Run: headless pygame with SDL's dummy video driver; simulated clock (each Clock.tick advances the game by its frame time, no real sleeping); random seed 0; keys injected as events and as key.get_pressed() state; mouse plan: one left click at the window centre at the start of phase 2, then a move to the lower-right quarter at the start of phase 3.
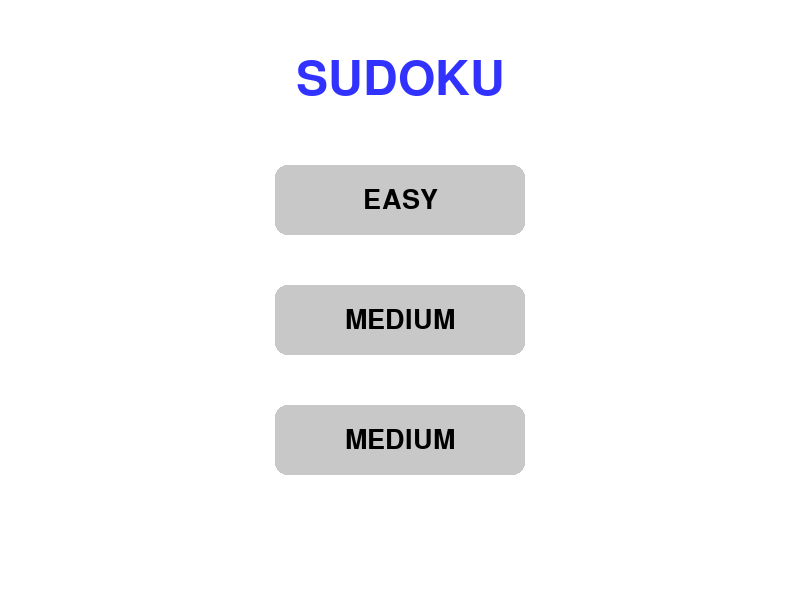
Frame 1 of 4 · flips 1–60 · no input
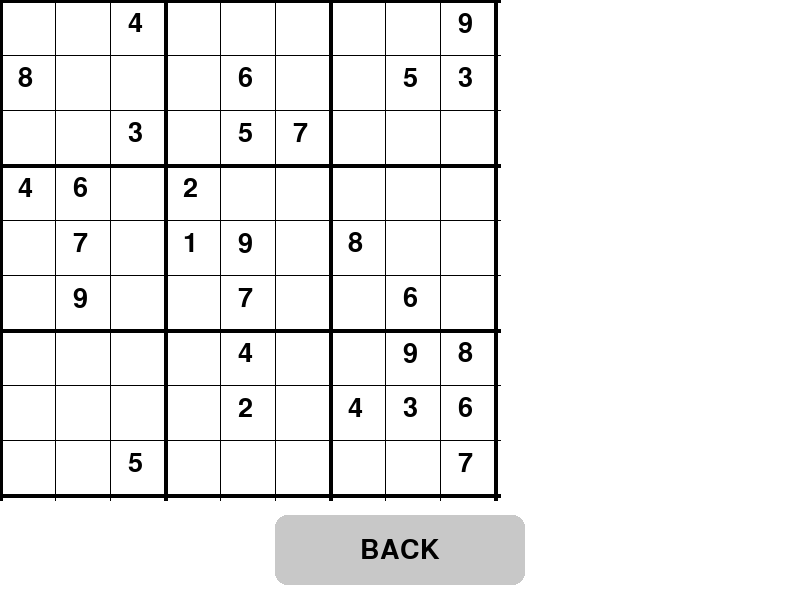
Frame 2 of 4 · flips 61–180 · clicked the window centre · tapped SPACE, RETURN · held RIGHT (→), D
Frame 3 of 4 · flips 181–300 · moved the mouse to the lower-right quarter · held DOWN (↓), S · screen unchanged from frame 2, image omitted
Frame 4 of 4 · flips 301–420 · held LEFT (←), A, UP (↑), W · screen unchanged from frame 3, image omitted

The pygame program that drew these frames:

import random
import pygame
import sys 

grid_easy1 = [
    [6,0,7,4,0,0,0,5,0],
    [0,3,0,0,0,1,0,2,8],
    [0,0,4,8,9,0,0,0,3],
    [0,0,0,0,5,6,2,3,9],
    [1,0,0,0,0,0,0,0,7],
    [3,5,9,2,4,0,0,0,0],
    [7,0,0,0,6,8,1,0,0],
    [5,9,0,7,0,0,0,8,0],
    [0,4,0,0,0,2,6,0,5]
]
grid_easy2 = [
    [3,1,0,0,0,0,0,0,9],
    [0,6,0,0,4,9,5,3,1],
    [4,0,9,0,0,3,7,6,0],
    [0,0,5,0,3,1,0,9,4],
    [8,0,2,0,7,6,3,0,0],
    [0,0,0,4,5,2,0,0,6],
    [0,0,0,0,8,0,1,0,0],
    [0,3,0,0,0,7,0,8,2],
    [0,0,1,0,9,4,0,0,0]
]
grid_easy3 = [
    [0,3,7,0,9,0,2,0,0],
    [6,0,0,0,7,8,5,3,9],
    [0,0,9,2,4,3,7,1,0],
    [0,0,0,0,3,9,8,0,1],
    [9,0,6,0,2,7,0,4,5],
    [4,8,0,0,5,0,0,7,0],
    [0,2,1,0,0,0,0,9,7],
    [0,9,0,7,0,0,0,0,0],
    [0,0,0,0,0,5,4,0,0]
]
grid_medium1 = [
    [0,0,7,3,0,1,9,0,0],
    [1,3,0,0,0,0,0,4,8],
    [9,0,0,0,6,0,0,0,5],
    [0,0,0,0,5,0,0,0,0],
    [2,0,3,0,0,0,8,0,9],
    [0,0,0,8,0,4,0,0,0],
    [0,0,0,6,0,3,0,0,0],
    [3,0,0,0,0,0,0,0,1],
    [8,0,0,7,1,9,0,0,3]
]
grid_medium2 = [
    [0,0,4,0,0,0,0,0,9],
    [8,0,0,0,6,0,0,5,3],
    [0,0,3,0,5,7,0,0,0],
    [4,6,0,2,0,0,0,0,0],
    [0,7,0,1,9,0,8,0,0],
    [0,9,0,0,7,0,0,6,0],
    [0,0,0,0,4,0,0,9,8],
    [0,0,0,0,2,0,4,3,6],
    [0,0,5,0,0,0,0,0,7]
]
grid_medium3 = [
    [3,6,0,0,0,7,0,0,4],
    [8,0,0,0,5,3,9,0,7],
    [0,9,2,0,0,8,0,6,0],
    [0,0,0,0,8,1,0,0,6],
    [0,0,0,0,7,6,0,3,0],
    [0,0,0,0,9,0,4,0,0],
    [0,0,0,0,6,0,1,5,0],
    [0,1,8,0,0,0,0,0,0],
    [4,0,0,2,0,0,0,0,9]
]
grid_hard1 = [
    [9,0,5,0,0,7,0,0,0],
    [0,3,0,0,2,8,0,7,0],
    [2,0,0,0,6,9,0,0,0],
    [1,0,0,0,0,0,0,5,0],
    [0,0,0,0,7,3,0,0,0],
    [0,8,0,1,0,0,4,0,3],
    [0,0,0,0,0,0,0,0,8],
    [0,0,0,9,0,0,0,6,5],
    [6,1,2,0,0,0,0,4,0]
]
grid_hard2 = [
    [9,1,0,6,0,5,0,0,0],
    [6,0,0,0,1,0,0,0,9],
    [0,0,0,0,0,8,2,0,0],
    [2,0,4,9,0,0,3,0,0],
    [5,0,0,0,0,7,0,6,0],
    [0,0,7,0,0,0,1,0,0],
    [0,3,0,5,0,0,6,0,0],
    [0,0,0,0,0,4,0,2,3],
    [8,0,0,0,0,0,0,0,0]
]
grid_hard3 = [
    [9,0,0,0,0,7,0,8,0],
    [0,0,1,0,5,0,0,7,0],
    [4,5,0,1,0,0,0,0,9],
    [0,0,0,0,3,0,9,0,0],
    [0,0,0,0,0,0,6,0,0],
    [0,0,0,0,9,2,5,0,0],
    [0,6,0,0,7,0,0,0,3],
    [2,0,9,0,8,0,0,5,0],
    [0,8,0,0,4,0,0,0,0]
]
class Buttons():
    def __init__(self, pos, width, height,text_input, font, base_color, hovering_color):

        self.x_pos = pos[0]
        self.y_pos = pos[1]

        self.width = width
        self.height = height

        self.font = font
        self.base_color = base_color
        self.hovering_color = hovering_color
        self.text_input = text_input
        self.current_color = self.base_color

        self.rect = pygame.Rect(self.x_pos - width // 2,self.y_pos - height // 2,width,height)

        self.text = self.font.render(self.text_input, True, (0, 0, 0))
        self.text_rect = self.text.get_rect(center=(self.x_pos, self.y_pos))

    # ORIGINAL METHOD
    def update(self, screen):
        pygame.draw.rect(screen, self.current_color,
                         self.rect, border_radius=12)
        screen.blit(self.text, self.text_rect)

    # ORIGINAL CLICK CHECK
    def Input(self, position):
        return self.rect.collidepoint(position)

    # ORIGINAL HOVER LOGIC
    def change_color(self, position):
        if self.rect.collidepoint(position):
            self.current_color = self.hovering_color
        else:
            self.current_color = self.base_color

    # ---- MINIMAL COMPATIBILITY (NOT CHANGING ORIGINAL STYLE) ----
    def draw(self, screen):
        self.update(screen)

    def check_hover(self, position):
        self.change_color(position)

    def clicked(self, position):
        return self.Input(position)
    
class Sudoku():
    def __init__(self):
        self.resolution = (800,600)
        self.screen = pygame.display.set_mode(self.resolution)
        self.white = (255,255,255)
        self.black = (0,0,0)
        self.blue = (50,50,255)
        self.gray = (200,200,200)
        self.green = (0,250,0)
        self.width = 500
        self.cell_size = self.width // 9
        self.display = "menu"
        self.selected = None
        self.current_grid = None
        self.editable_grid = None
        self.title_font = pygame.font.SysFont("arial", 70)
        self.font = pygame.font.SysFont("arial", 40)
        center = self.resolution[0] // 2
        self.easy = Buttons((center, 200), 250, 70, "EASY", self.font, self.gray, self.green)
        self.medium = Buttons((center,320),250,70, "MEDIUM", self.font, self.gray,self.green)
        self.hard = Buttons((center,440), 250,70, "MEDIUM", self.font, self.gray, self.green)
        self.back = Buttons((center,550),250,70,"BACK", self.font, self.gray, self.green)

    def get_grid(self,level):
        if level == "easy":
            grids_easy = [grid_easy1, grid_easy2, grid_easy3]
            idx = random.randrange(3) 
            current_grid = grids_easy[idx]
        elif level == "medium":
            grids_medium = [grid_medium1, grid_medium2, grid_medium3]
            idx = random.randrange(3)
            current_grid = grids_medium[idx]
        elif level == "hard":
            grids_hard = [grid_hard1, grid_hard2, grid_hard3]
            idx = random.randrange(3)
            current_grid = grids_hard[idx]
        return current_grid, [row[:] for row in current_grid]
        
    def play(self):
       self.screen.fill(self.white)
       if self.display == "menu":
           title = self.title_font.render("SUDOKU", True, self.blue)
           title_rect = title.get_rect(center=(self.resolution[0]//2,80))
           self.screen.blit(title,title_rect)
           for buttons in [self.easy,self.medium,self.hard]:
               buttons.draw(self.screen)
       elif self.display == "game":
            self.draw_grid()
            self.draw_numbers()
            self.draw_selection()
            self.back.draw(self.screen)

    def draw_grid(self):
        for i in range(10):
            if i % 3 == 0:
                thickness = 4
            else:
                thickness = 1
        
            pygame.draw.line(
                self.screen, 
                self.black, 
                (i* self.cell_size,0), 
                (i*self.cell_size, self.width),
                thickness
            )
            pygame.draw.line(
                self.screen, 
                self.black, 
                (0,i*self.cell_size), 
                (self.width, i * self.cell_size),
                thickness
            )

    def draw_numbers(self):
        for row in range(9):
            for col in range(9):
                number = self.editable_grid[row][col]

                if number != 0:
                    text = self.font.render(str(number), True, self.black)

                    x = col * self.cell_size + 18
                    y = row * self.cell_size + 10
                    self.screen.blit(text, (x,y))
    def draw_selection(self):
     if self.selected:
          row,col = self.selected
          pygame.draw.rect(self.screen,self.blue,(col*self.cell_size,row*self.cell_size,self.cell_size,self.cell_size),4)
    def valid(self,board,num,pos):
     row,col = pos

     for i in range(9):
          if board[row][i] == num and i != col:
               return False
     for i in range(9):
          if board[i][col] == num and i != row:
               return False 
     cell_y = row // 3
     cell_x = col // 3
     for i in range(cell_y*3,cell_y*3 +3):
          for j in range(cell_x*3, cell_x*3 +3):
               if board[i][j] == num and (i,j) != pos:
                    return False
     return True



def main():
    pygame.init()
    pygame.display.set_caption("Sudoku Puzzles")
    game = Sudoku()

    running = True  
    while running:
        mouse = pygame.mouse.get_pos()
        for event in pygame.event.get():
            if event.type == pygame.QUIT:
                running = False
            if game.display == "menu":
                if event.type == pygame.MOUSEBUTTONDOWN:
                    if game.easy.clicked(mouse):
                        game.current_grid,game.editable_grid = game.get_grid("easy")
                        game.display = "game"
                    elif game.medium.clicked(mouse):
                        game.current_grid, game.editable_grid = game.get_grid("medium")
                        game.display = "game"
                    elif game.hard.clicked(mouse):
                        game.current_grid, game.editable_grid = game.get_grid("hard")
                        game.display = "game"
            elif game.display == "game":
                if event.type == pygame.MOUSEBUTTONDOWN:
                    x,y = pygame.mouse.get_pos()
                    if x < game.width and y < game.width:
                        col = x // game.cell_size
                        row = y // game.cell_size
                        game.selected = (row,col)
                    elif game.back.clicked(mouse):
                        game.state = "menu"

            if event.type == pygame.KEYDOWN and game.selected:
                row, col = game.selected 
                num = None
                if game.current_grid[row][col] == 0:
                    if event.key == pygame.K_1:
                      num = 1
                    elif event.key == pygame.K_2:
                      num = 2
                    elif event.key == pygame.K_3:
                      num = 3
                    elif event.key == pygame.K_4:
                      num = 4
                    elif event.key == pygame.K_5:
                      num = 5
                    elif event.key == pygame.K_6:
                      num = 6
                    elif event.key == pygame.K_7:
                      num = 7
                    elif event.key == pygame.K_8:
                      num = 8
                    elif event.key == pygame.K_9:
                      num = 9
                    elif event.key == pygame.K_BACKSPACE:
                      game.editable_grid[row][col] = 0
                    if num:
                      if game.valid(game.editable_grid,num,(row,col)):
                           game.editable_grid[row][col] = num
        for buttons in [game.easy, game.medium, game.hard]:
            buttons.check_hover(mouse)
        if game.display == "game":
            game.back.check_hover(mouse)

        game.play()
        pygame.display.update()
    pygame.quit()
    sys.exit()

if __name__=="__main__":
    main()
